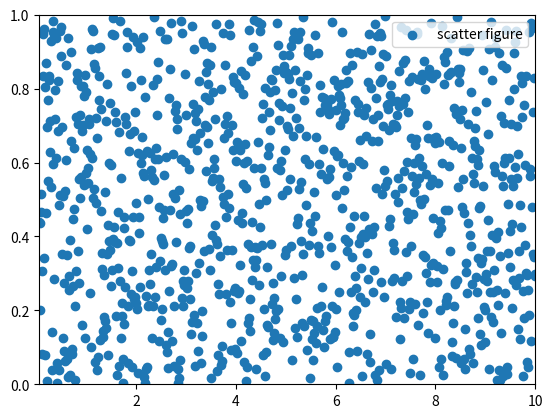

This chart was generated by the following Python code:
import matplotlib.pyplot as plt
import numpy as np

x = np.linspace(0.05, 10, 1000)
y = np.random.rand(1000)

plt.scatter(x, y, label="scatter figure")

plt.legend()

plt.xlim(0.05, 10)
plt.ylim(0, 1)

plt.show()
